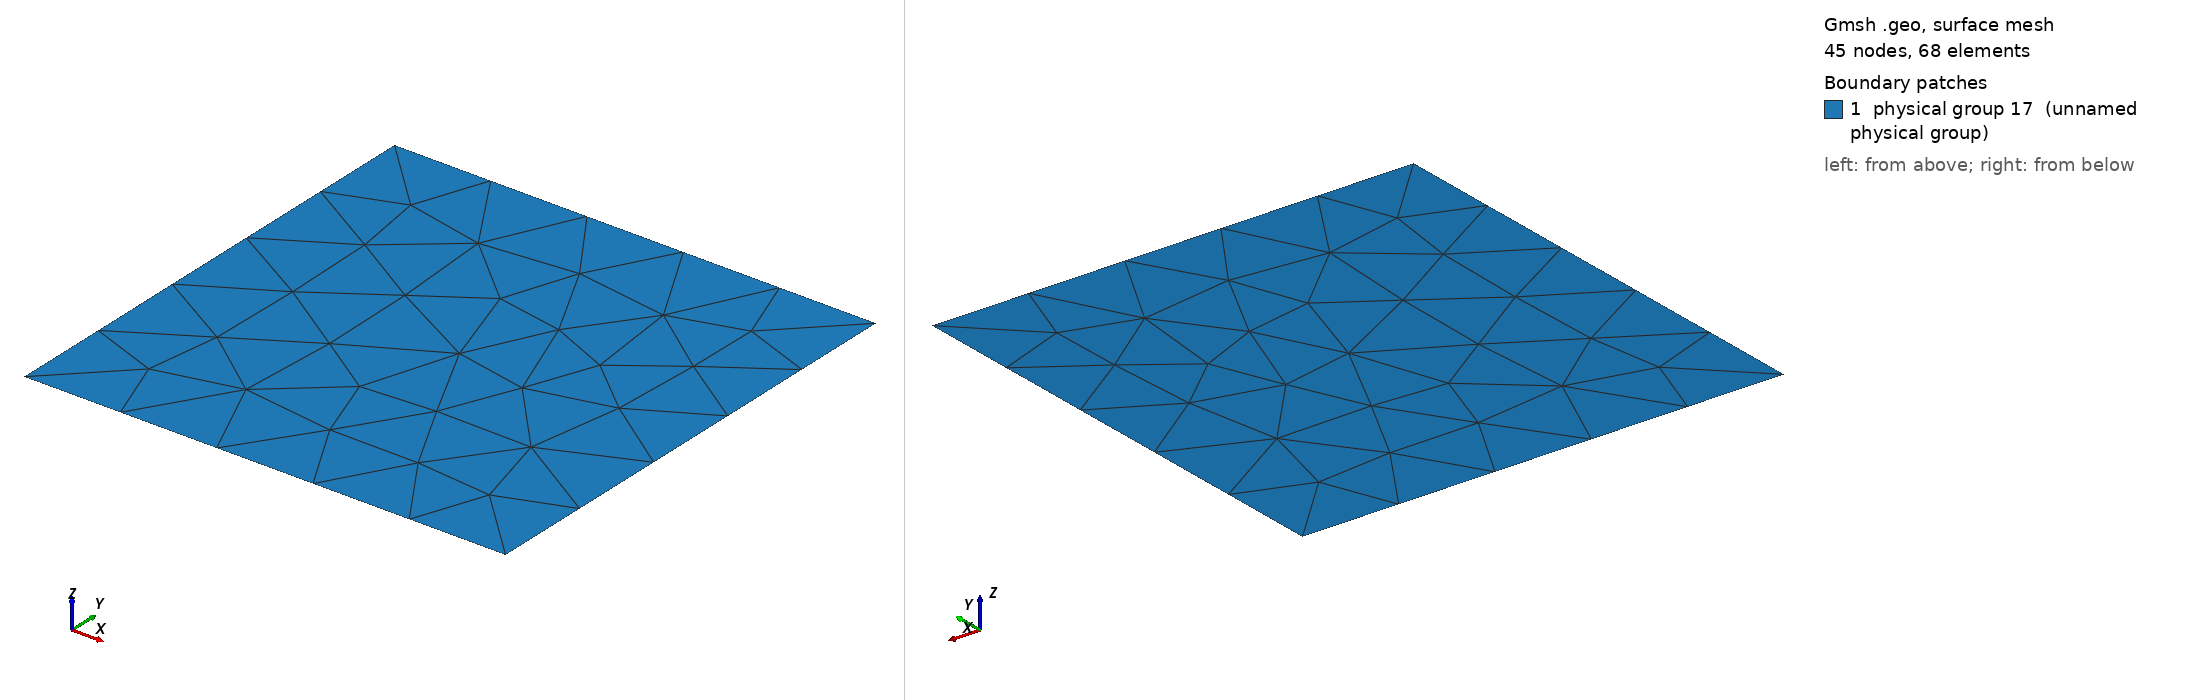

Gmsh geometry script, surface-meshed: 45 nodes, 68 surface elements. Boundary patches (legend numbers): 1 physical group 17 (unnamed physical group). Left view from above one corner, right view from below the opposite corner. Legend entries are the model's physical surfaces. The drawing asked Gmsh for element sizes between 1% and 20% of the model's largest extent; the script's own settings can give other sizes.

=== Benchmark07_1.geo (drawn) ===
cl1 = 1;
Point(1) = {0, 1, 0, cl1};
Point(2) = {0, 0, 0, cl1};
Point(3) = {1, 0, 0, cl1};
Point(4) = {1, 1, 0, cl1};
Point(5) = {0, 0.2, 0, cl1};
Point(6) = {0.2, 0, 0, cl1};
Point(7) = {0.8, 1, 0, cl1};
Point(8) = {1, 0.8, 0, cl1};
Line(1) = {2, 6};
Line(2) = {6, 3};
Line(3) = {3, 8};
Line(4) = {8, 4};
Line(5) = {4, 7};
Line(6) = {7, 1};
Line(7) = {1, 5};
Line(8) = {5, 2};
Line Loop(10) = {1, 2, 3, 4, 5, 6, 7, 8};
Plane Surface(10) = {10};
Physical Point(11) = {2, 5, 6};
Physical Point(12) = {4, 7, 8};
Physical Point(13) = {1, 3};
Physical Line(14) = {1, 8};
Physical Line(15) = {4, 5};
Physical Line(16) = {2, 3, 6, 7};
Physical Surface(17) = {10};
